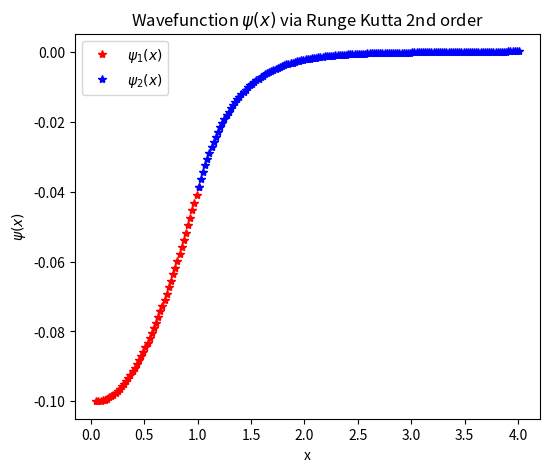

Reproduce this figure in Python.
import numpy as np
import matplotlib.pyplot as plt

np.set_printoptions(suppress=True)

'''In this task, gamma was denoted to be first derivative of psi, the wavefunction and therefore 
gamma_prime to be the second derivative of psi'''


def gamma_prime(energy, wavefunction_value, V_0):
    # a function to calculate the double differential
    return -(V_0*wavefunction_value + energy*wavefunction_value)


DX = 0.02

# e_guess wasn't able to be determined via a loop condition due to the way
# python handles floats and large decimal points
e_guess = -8.5052111

# initial arrays for region 1 (inside potential well) using boundary conditions
x1 = [0.05]
psi1 = [-0.1]
gamma1 = [0]

# loop for region 1
for i in range(1000):
    if x1[-1] <= 1:
        psi1_half = psi1[i] + DX/2 * gamma1[i]
        gamma1_half = gamma1[i] + DX/2 * gamma_prime(e_guess, psi1[i], 10)

        psi1_next = psi1[i] + DX * gamma1_half
        psi1.append(psi1_next)

        gamma1_next = gamma1[i] + DX * gamma_prime(e_guess, psi1_half, 10)
        gamma1.append(gamma1_next)

        x1_next = x1[i] + DX
        x1.append(x1_next)

# arrays for loop 2 where values are taken from previous arrays due to continuity
x2 = [x1[-1]]
psi2 = [psi1[-1]]
gamma2 = [gamma1[-1]]

# loop 2 for region 2 (V = 0)
for i in range(150):
    psi2_half = psi2[i] + DX/2 * gamma2[i]
    gamma2_half = gamma2[i] + DX/2 * gamma_prime(e_guess, psi2[i], 0)

    psi2_next = psi2[i] + DX * gamma2_half
    psi2.append(psi2_next)

    gamma2_next = gamma2[i] + DX * gamma_prime(e_guess, psi2_half, 0)
    gamma2.append(gamma2_next)

    x2_next = x2[i] + DX
    x2.append(x2_next)

# figures
plt.figure(1, figsize=(6, 5))
fig1 = plt.axes()
fig1.set_title("Wavefunction $\psi (x)$ via Runge Kutta 2nd order")
fig1.set_ylabel("$\psi (x)$")
fig1.set_xlabel("x")
fig1.plot(x1, psi1, "r*", label="$\psi_1 (x)$")
fig1.plot(x2, psi2, "b*", label="$\psi_2 (x)$")
fig1.legend()

print(x1[-1])
print(psi1[-1])

plt.show()
